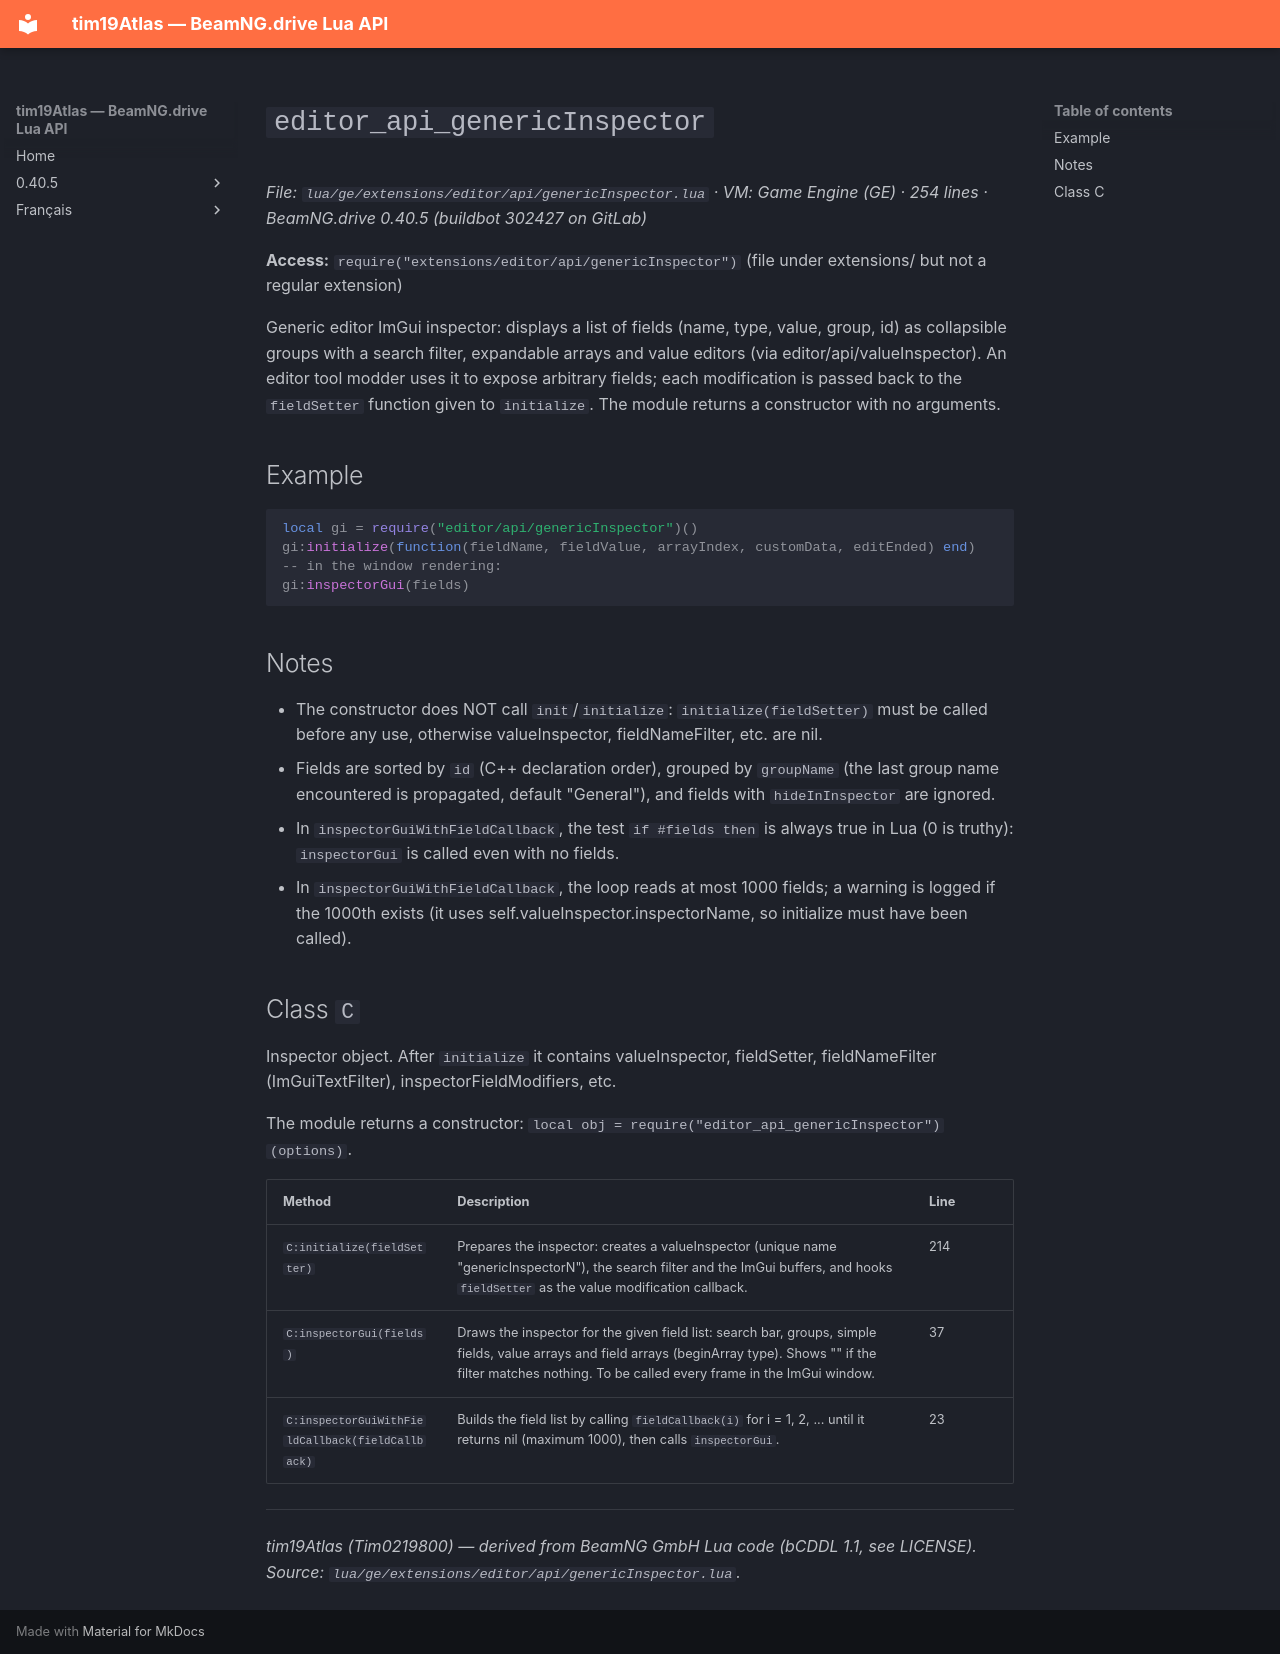

repository: Tim0219800/beamng-lua-atlas · page: 0.40.5/ge/extensions/editor/api/genericInspector.html · generator: mkdocs

# `editor_api_genericInspector`

*File: `lua/ge/extensions/editor/api/genericInspector.lua` · VM: Game Engine (GE) · 254 lines · BeamNG.drive 0.40.5 (buildbot 302427 on GitLab)*

**Access:** `require("extensions/editor/api/genericInspector")` (file under extensions/ but not a regular extension)

Generic editor ImGui inspector: displays a list of fields (name, type, value, group, id) as collapsible groups with a search filter, expandable arrays and value editors (via editor/api/valueInspector). An editor tool modder uses it to expose arbitrary fields; each modification is passed back to the `fieldSetter` function given to `initialize`. The module returns a constructor with no arguments.

## Example

```lua
local gi = require("editor/api/genericInspector")()
gi:initialize(function(fieldName, fieldValue, arrayIndex, customData, editEnded) end)
-- in the window rendering:
gi:inspectorGui(fields)
```

## Notes

- The constructor does NOT call `init`/`initialize`: `initialize(fieldSetter)` must be called before any use, otherwise valueInspector, fieldNameFilter, etc. are nil.
- Fields are sorted by `id` (C++ declaration order), grouped by `groupName` (the last group name encountered is propagated, default "General"), and fields with `hideInInspector` are ignored.
- In `inspectorGuiWithFieldCallback`, the test `if #fields then` is always true in Lua (0 is truthy): `inspectorGui` is called even with no fields.
- In `inspectorGuiWithFieldCallback`, the loop reads at most 1000 fields; a warning is logged if the 1000th exists (it uses self.valueInspector.inspectorName, so initialize must have been called).

## Class `C`

Inspector object. After `initialize` it contains valueInspector, fieldSetter, fieldNameFilter (ImGuiTextFilter), inspectorFieldModifiers, etc.

The module returns a constructor: `local obj = require("editor_api_genericInspector")(options)`.

| Method | Description | Line |
|---|---|---|
| `C:initialize(fieldSetter)` | Prepares the inspector: creates a valueInspector (unique name "genericInspectorN"), the search filter and the ImGui buffers, and hooks `fieldSetter` as the value modification callback. | 214 |
| `C:inspectorGui(fields)` | Draws the inspector for the given field list: search bar, groups, simple fields, value arrays and field arrays (beginArray type). Shows "<No search matches>" if the filter matches nothing. To be called every frame in the ImGui window. | 37 |
| `C:inspectorGuiWithFieldCallback(fieldCallback)` | Builds the field list by calling `fieldCallback(i)` for i = 1, 2, ... until it returns nil (maximum 1000), then calls `inspectorGui`. | 23 |

---
*tim19Atlas (Tim0219800) — derived from BeamNG GmbH Lua code (bCDDL 1.1, see LICENSE). Source: `lua/ge/extensions/editor/api/genericInspector.lua`.*
